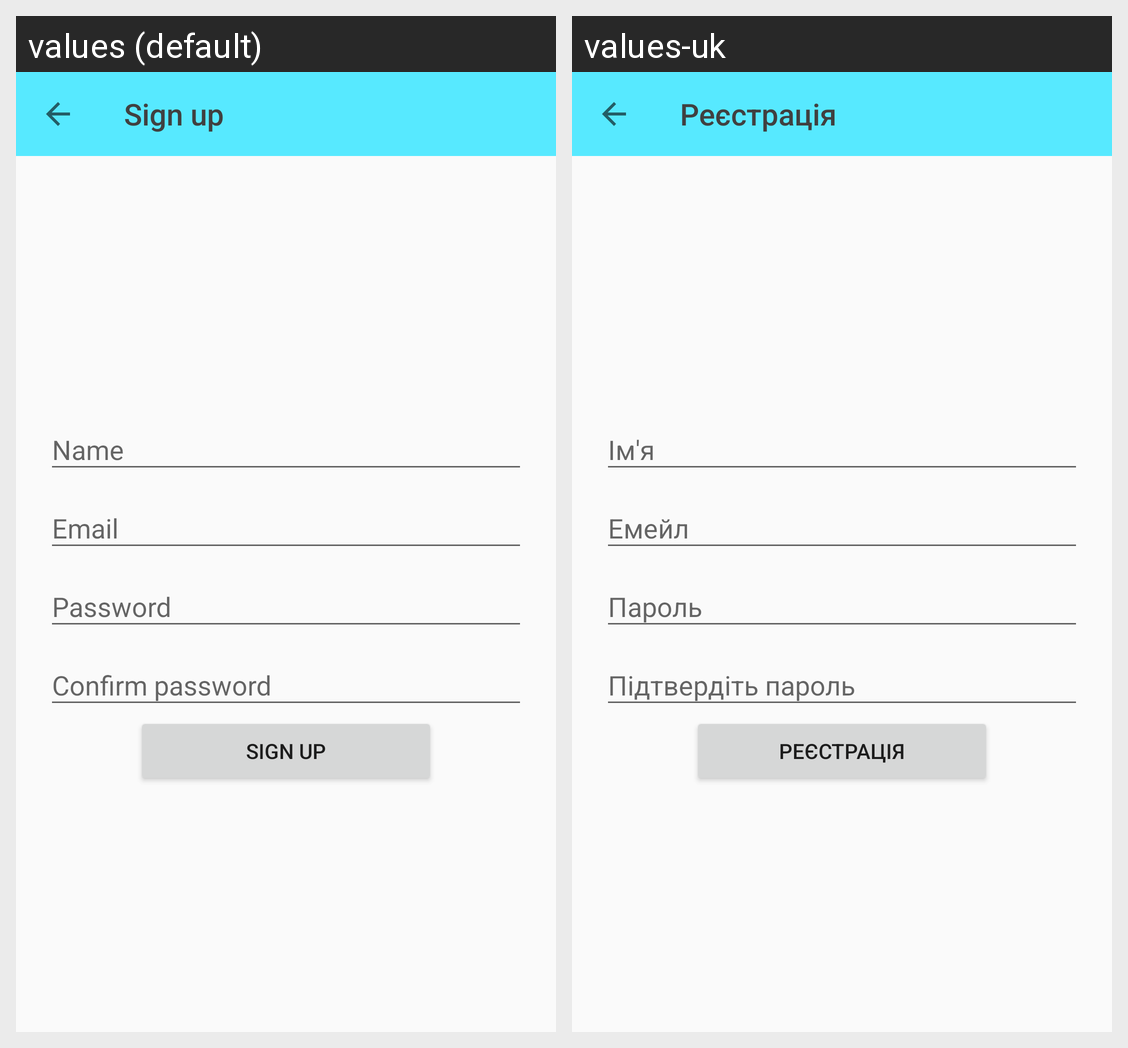

Locale-by-locale string values for the Android screen shown in this grid:
Android screen res/layout/fragment_sign_up.xml rendered under 2 locales, left to right: values (default), values-uk. Device: Nexus 5 (rendered at 1080×1920; each locale shown at half size, 540×960, under a caption strip naming it); theme Theme.AppCompat.DayNight.NoActionBar.
Strings drawn on this screen, with the default value and each locale's value (text and hints the layout hard-codes, and strings that could not be matched under every locale, appear in the picture but are not listed):

sign_up
  values: Sign up
  values-uk: Реєстрація

name
  values: Name
  values-uk: Ім'я

email
  values: Email
  values-uk: Емейл

password
  values: Password
  values-uk: Пароль

confirm_password
  values: Confirm password
  values-uk: Підтвердіть пароль
